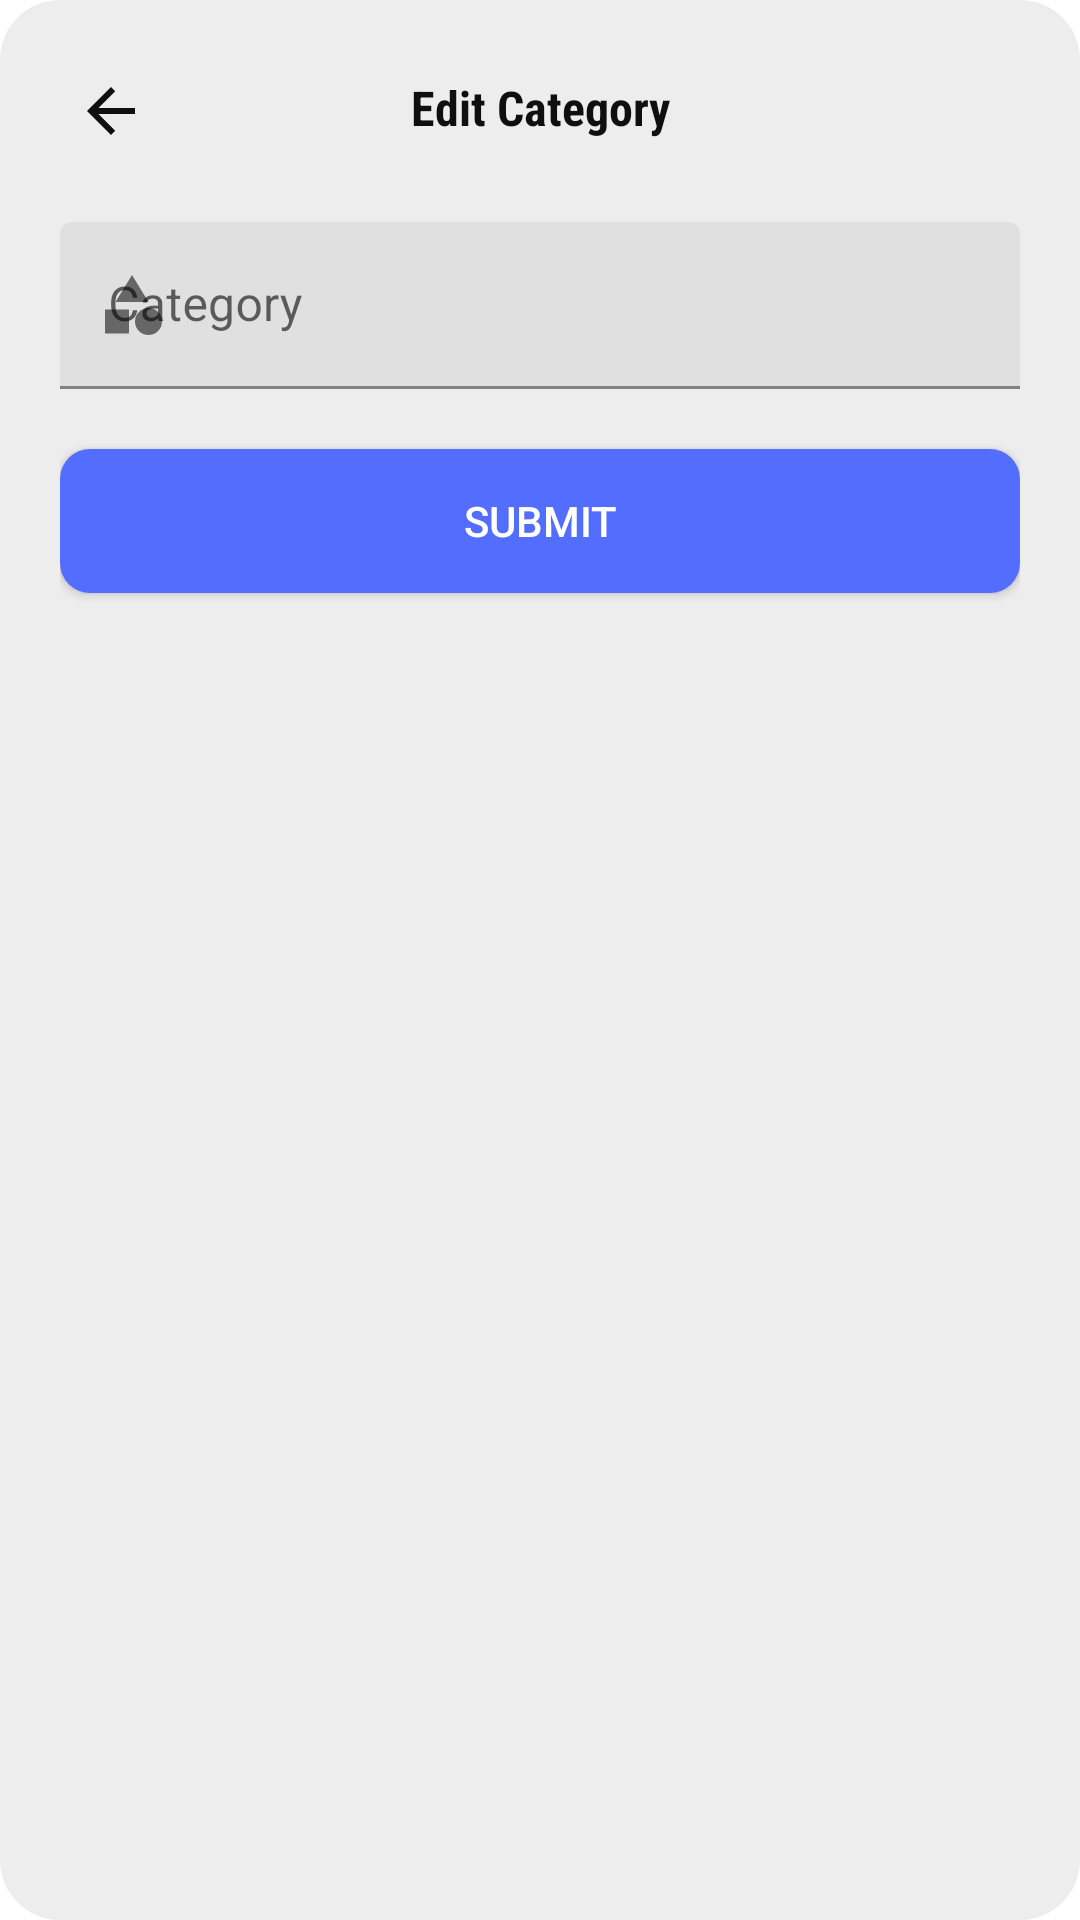

Write the Android layout XML for this screen, with the resource values it uses.
<!-- AndroidManifest.xml: application theme Theme.MaterialComponents.Light.NoActionBar -->
<!-- res/layout/dialog_category_edit.xml -->
<?xml version="1.0" encoding="utf-8"?>
<RelativeLayout xmlns:android="http://schemas.android.com/apk/res/android"
    android:layout_width="match_parent"
    android:layout_height="wrap_content"
    xmlns:app="http://schemas.android.com/apk/res-auto"
    android:background="@drawable/shape_rectangle02"
    android:padding="20dp">

    
    <ImageButton
        android:id="@+id/backBtn"
        android:layout_width="wrap_content"
        android:layout_height="wrap_content"
        android:background="@android:color/transparent"
        android:padding="5dp"
        android:src="@drawable/ic_back_black"
        android:tint="@color/black"/>

    
    <TextView
        android:id="@+id/titleTv"
        android:layout_width="match_parent"
        android:layout_height="wrap_content"
        android:fontFamily="sans-serif-condensed"
        android:padding="5dp"
        android:text="Edit Category"
        android:gravity="center"
        android:textColor="@color/black"
        android:textSize="16sp"
        android:textStyle="bold"/>

    
    <com.google.android.material.textfield.TextInputLayout
        android:id="@+id/categoryTil"
        android:layout_width="match_parent"
        android:layout_height="wrap_content"
        android:layout_below="@id/backBtn"
        android:layout_marginTop="20dp"
        android:hint="Category"
        app:startIconDrawable="@drawable/ic_category_gray">

        <com.google.android.material.textfield.TextInputEditText
            android:id="@+id/categoryEt"
            android:layout_width="match_parent"
            android:layout_height="wrap_content"
            android:background="@drawable/shape_edittext01"
            android:inputType="textCapSentences|textMultiLine"/>

    </com.google.android.material.textfield.TextInputLayout>

    
    <android.widget.Button
        android:id="@+id/submitBtn"
        android:layout_width="match_parent"
        android:layout_height="wrap_content"
        android:layout_below="@id/categoryTil"
        android:layout_marginTop="20dp"
        android:background="@drawable/shape_button01"
        android:text="Submit"
        android:textColor="@color/white"/>

</RelativeLayout>
<!-- resources referenced by this layout -->
<resources>
  <color name="black">#0F0F0F</color>
  <color name="white">#FFFFFFFF</color>
  <!-- drawable ic_back_black (drawable) -->
  <vector xmlns:android="http://schemas.android.com/apk/res/android"
      android:width="24dp"
      android:height="24dp"
      android:viewportWidth="24"
      android:viewportHeight="24"
      android:tint="#0F0F0F">
    <path
        android:fillColor="@android:color/white"
        android:pathData="M20,11H7.83l5.59,-5.59L12,4l-8,8 8,8 1.41,-1.41L7.83,13H20v-2z"/>
  </vector>
  <!-- drawable ic_category_gray (drawable) -->
  <vector android:height="24dp" android:tint="#C0C0C0"
      android:viewportHeight="24" android:viewportWidth="24"
      android:width="24dp" xmlns:android="http://schemas.android.com/apk/res/android">
      <path android:fillColor="@android:color/white" android:pathData="M12,2l-5.5,9h11z"/>
      <path android:fillColor="@android:color/white" android:pathData="M17.5,17.5m-4.5,0a4.5,4.5 0,1 1,9 0a4.5,4.5 0,1 1,-9 0"/>
      <path android:fillColor="@android:color/white" android:pathData="M3,13.5h8v8H3z"/>
  </vector>
  <!-- drawable shape_button01 (drawable) -->
  <?xml version="1.0" encoding="utf-8"?>
  <shape xmlns:android="http://schemas.android.com/apk/res/android"
      android:shape="rectangle">
  
      <solid android:color="#536DFE"/>
      <corners android:radius="10dp"/>
  
  </shape>
  <!-- drawable shape_rectangle02 (drawable) -->
  <?xml version="1.0" encoding="utf-8"?>
  <shape xmlns:android="http://schemas.android.com/apk/res/android"
      android:shape="rectangle">
  
      
      <solid android:color="@color/gray02"/>
      
      <corners android:radius="20dp"/>
  
  </shape>
  <color name="gray02">#EDEDED</color>
</resources>
